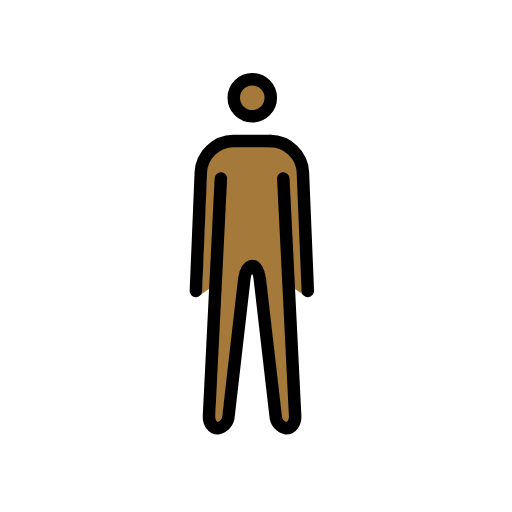
t = 0.00 s
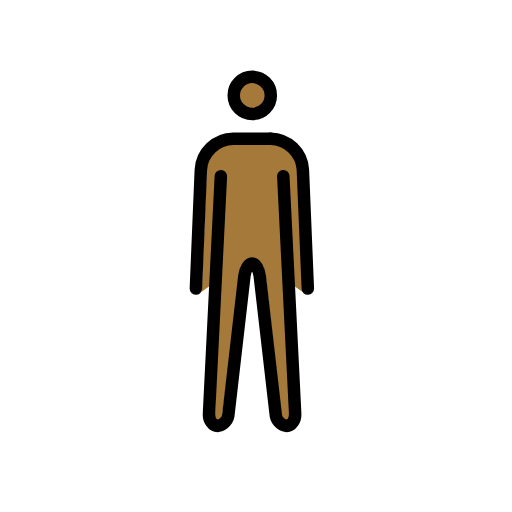
t = 0.48 s
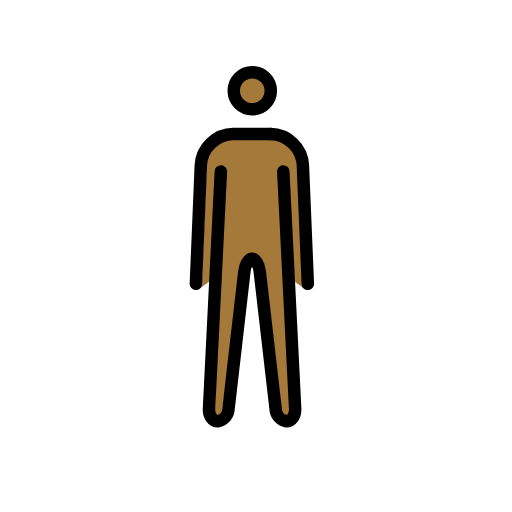
t = 1.43 s
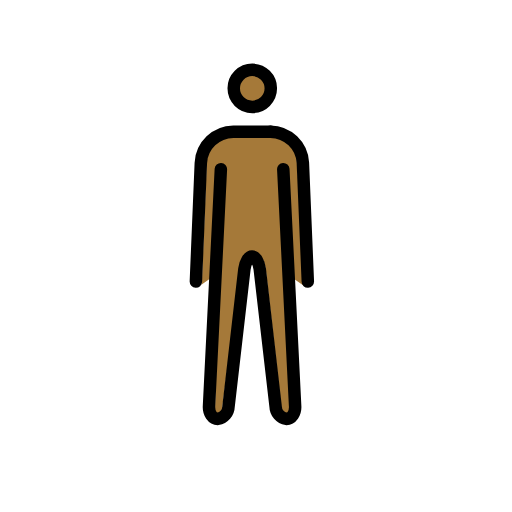
t = 1.90 s
t = 2.38 s: frame unchanged from t = 1.43 s, image omitted
t = 3.33 s: frame unchanged from t = 0.48 s, image omitted

The animated SVG that drew these frames (rendered in a browser with its animation timeline set to each time). Animation: 1 SMIL element (animateTransform=1); one cycle of 3.80 s, repeats indefinitely.

<?xml version='1.0' encoding='utf-8'?>
<svg xmlns="http://www.w3.org/2000/svg" id="emoji" viewBox="-5 -5 82 82" width="200" height="200" role="img">
  <title>OpenMoji: man standing: medium-dark skin tone</title><g><g id="color" />
  <g id="skin">
    <g id="color-2">
      <path fill="#a57939" d="M42.533,22.2881a4.3,4.3,0,0,0-4.209-4.1314h-6a4.3,4.3,0,0,0-4.209,4.1314l-.792,19.4393a1.0173,1.0173,0,0,1-.1209.4369L30.1357,40.07l-.7136,22.1333a1.2322,1.2322,0,0,0,.25.8789.2412.2412,0,0,0,.152.09c.214,0,.656-.4266.735-1.1254l2.8986-22.5033a4.9252,4.9252,0,0,1,.4028-1.1922l.7246-.8052H36.21l.984.6231a4.9259,4.9259,0,0,1,.352,1.3413l2.542,22.5343c.079.6978.522,1.1254.736,1.1254a.242.242,0,0,0,.152-.09c.1922-.2483.4894-.585.4568-.9l-.9322-22.11L44,42.5" />
      <circle cx="35.4039" cy="10.6511" r="2.969" fill="#a57939" />
    </g>
  </g>
  <g id="line">
    <g id="Standing_Man">
      <g id="line-2">
        <circle cx="35.4039" cy="10.6511" r="2.969" fill="none" stroke="#000" stroke-miterlimit="10" stroke-width="2" />
        <path fill="none" stroke="#000" stroke-linecap="round" stroke-linejoin="round" stroke-width="2" d="M40.37,23.5891l1.9,38c.055,1.1-.575,2-1.4,2a2.076,2.076,0,0,1-1.729-1.987l-2.542-22.031c-.129-1.093-.679-1.987-1.229-1.987s-1.103.894-1.229,1.987l-2.539,22.031a2.076,2.076,0,0,1-1.729,1.987c-.825,0-1.455-.9-1.4-2l1.9-38" />
        <path fill="none" stroke="#000" stroke-linecap="round" stroke-linejoin="round" stroke-width="2" d="M26.3729,41.5891l.792-19a5.274,5.274,0,0,1,5.208-5h6" />
      </g>
      <path fill="none" stroke="#000" stroke-linecap="round" stroke-linejoin="round" stroke-width="2" d="M38.3,17.589a5.274,5.274,0,0,1,5.208,5l.792,19" />
    </g>
  </g>
<animateTransform attributeName="transform" type="translate" values="0 0;0 -1.5;0 0" dur="3.8s" repeatCount="indefinite" /></g></svg>
